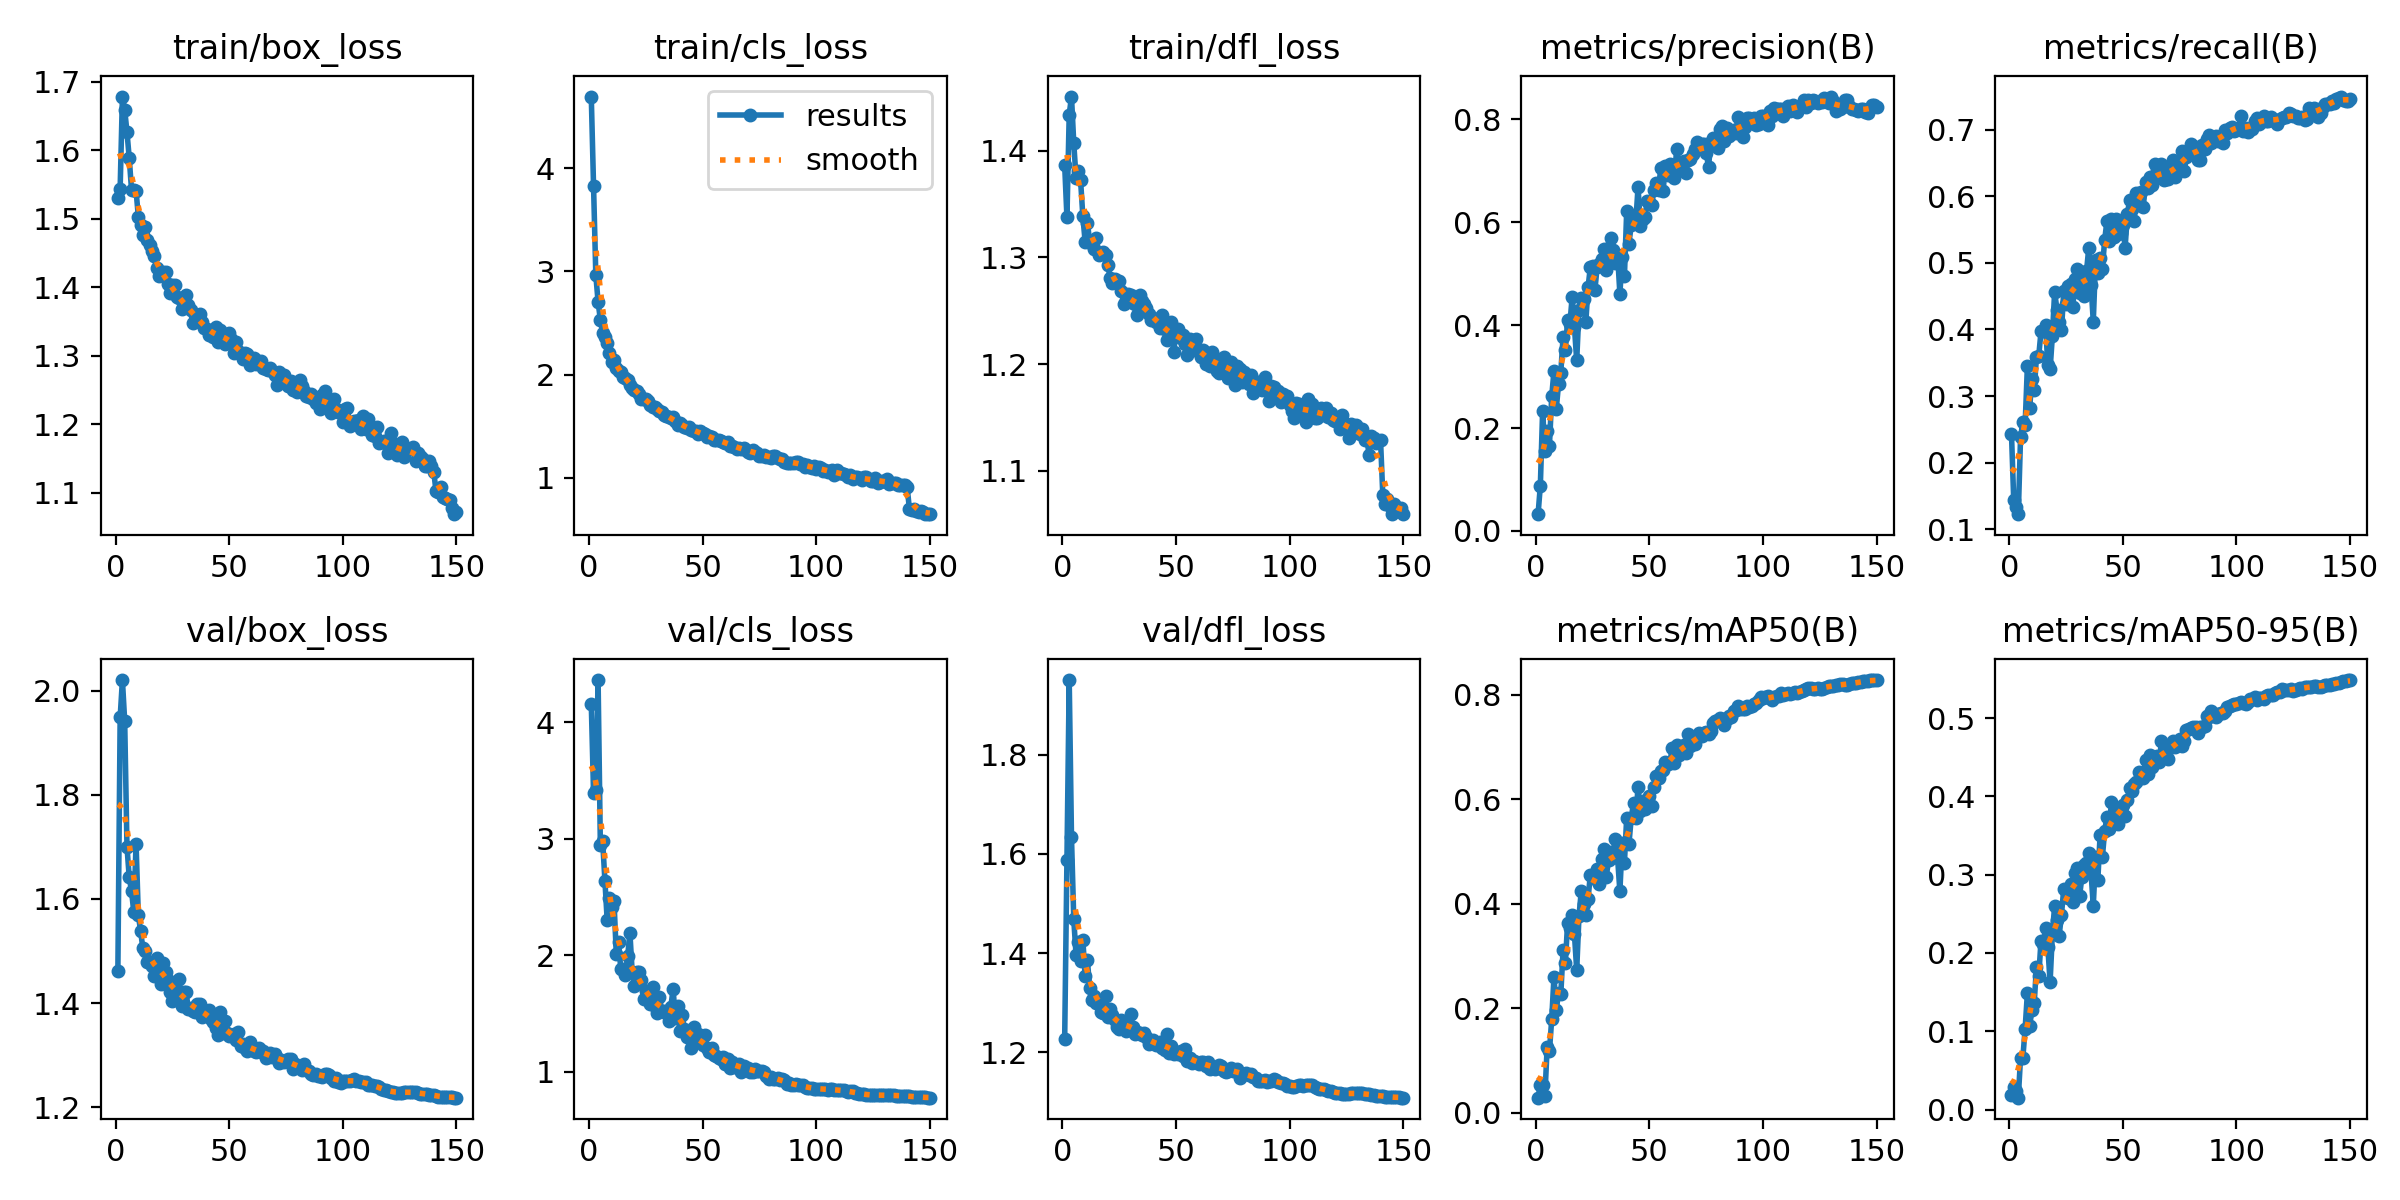

The file beside this chart, header and first rows:
epoch, time, train/box_loss, train/cls_loss, train/dfl_loss, metrics/precision(B), metrics/recall(B), metrics/mAP50(B), metrics/mAP50-95(B), val/box_loss, val/cls_loss, val/dfl_loss, lr/pg0, lr/pg1, lr/pg2
1, 27.39, 1.53, 4.695, 1.386, 0.03244, 0.2433, 0.02864, 0.01896, 1.462, 4.16, 1.227, 0.0033, 0.0033, 0.0033
2, 44.07, 1.544, 3.832, 1.337, 0.08802, 0.1434, 0.0536, 0.02892, 1.949, 3.394, 1.588, 0.00659, 0.00659, 0.00659
3, 60.59, 1.678, 2.964, 1.434, 0.2334, 0.1341, 0.05279, 0.02367, 2.021, 3.418, 1.951, 0.009835, 0.009835, 0.009835
4, 77.41, 1.659, 2.705, 1.451, 0.1543, 0.1227, 0.03162, 0.01521, 1.942, 4.363, 1.633, 0.009802, 0.009802, 0.009802
5, 94.03, 1.627, 2.53, 1.407, 0.1934, 0.2389, 0.1258, 0.06646, 1.701, 2.942, 1.468, 0.009736, 0.009736, 0.009736
6, 111.5, 1.588, 2.402, 1.374, 0.1654, 0.2604, 0.1177, 0.06594, 1.641, 2.982, 1.397, 0.00967, 0.00967, 0.00967
7, 128.6, 1.542, 2.363, 1.381, 0.2613, 0.256, 0.1787, 0.1029, 1.615, 2.638, 1.422, 0.009604, 0.009604, 0.009604
8, 145.6, 1.542, 2.302, 1.372, 0.3113, 0.3448, 0.2599, 0.1486, 1.575, 2.3, 1.385, 0.009538, 0.009538, 0.009538
9, 162, 1.541, 2.204, 1.338, 0.2366, 0.2821, 0.1969, 0.1069, 1.706, 2.49, 1.427, 0.009472, 0.009472, 0.009472
10, 178.1, 1.503, 2.119, 1.315, 0.2852, 0.3261, 0.2281, 0.1269, 1.57, 2.415, 1.353, 0.009406, 0.009406, 0.009406
11, 194.9, 1.49, 2.136, 1.332, 0.3077, 0.3093, 0.2266, 0.1359, 1.538, 2.464, 1.385, 0.00934, 0.00934, 0.00934
12, 211.2, 1.476, 2.06, 1.315, 0.3767, 0.3585, 0.3109, 0.1825, 1.505, 2.013, 1.331, 0.009274, 0.009274, 0.009274
13, 227.5, 1.488, 2.034, 1.313, 0.3511, 0.3603, 0.2855, 0.17, 1.5, 2.114, 1.306, 0.009208, 0.009208, 0.009208
14, 243.7, 1.468, 2.028, 1.308, 0.4094, 0.397, 0.3634, 0.2159, 1.479, 1.878, 1.314, 0.009142, 0.009142, 0.009142
15, 259.9, 1.461, 1.98, 1.318, 0.4024, 0.3977, 0.3543, 0.2119, 1.478, 1.878, 1.299, 0.009076, 0.009076, 0.009076
16, 276.5, 1.453, 1.964, 1.302, 0.4546, 0.4065, 0.3784, 0.2316, 1.471, 1.829, 1.299, 0.00901, 0.00901, 0.00901
17, 293.3, 1.446, 1.949, 1.304, 0.3963, 0.3464, 0.3415, 0.2075, 1.452, 1.989, 1.282, 0.008944, 0.008944, 0.008944
18, 309.4, 1.428, 1.899, 1.305, 0.3314, 0.3404, 0.2731, 0.1627, 1.487, 2.193, 1.28, 0.008878, 0.008878, 0.008878
19, 326.3, 1.416, 1.873, 1.302, 0.4299, 0.3902, 0.3758, 0.2249, 1.48, 1.853, 1.313, 0.008812, 0.008812, 0.008812
20, 343.4, 1.42, 1.853, 1.293, 0.4524, 0.4567, 0.4236, 0.2602, 1.437, 1.737, 1.272, 0.008746, 0.008746, 0.008746
21, 360.7, 1.422, 1.836, 1.281, 0.4517, 0.4298, 0.3998, 0.2424, 1.478, 1.855, 1.286, 0.00868, 0.00868, 0.00868
22, 377.8, 1.423, 1.815, 1.276, 0.406, 0.4109, 0.3784, 0.2223, 1.46, 1.858, 1.275, 0.008614, 0.008614, 0.008614
23, 395.4, 1.404, 1.761, 1.28, 0.4735, 0.3985, 0.4091, 0.2491, 1.445, 1.787, 1.264, 0.008548, 0.008548, 0.008548
24, 412.7, 1.392, 1.765, 1.276, 0.5131, 0.4573, 0.4555, 0.2819, 1.421, 1.625, 1.252, 0.008482, 0.008482, 0.008482
25, 430, 1.403, 1.763, 1.278, 0.5149, 0.4381, 0.4494, 0.2805, 1.404, 1.694, 1.247, 0.008416, 0.008416, 0.008416
26, 447.3, 1.404, 1.744, 1.269, 0.4681, 0.4654, 0.4483, 0.2705, 1.44, 1.62, 1.265, 0.00835, 0.00835, 0.00835
27, 463.1, 1.385, 1.704, 1.257, 0.5134, 0.4686, 0.4657, 0.2883, 1.413, 1.584, 1.25, 0.008284, 0.008284, 0.008284
28, 479.1, 1.383, 1.683, 1.26, 0.5183, 0.4341, 0.438, 0.2648, 1.447, 1.727, 1.244, 0.008218, 0.008218, 0.008218
29, 495.5, 1.368, 1.687, 1.266, 0.529, 0.4762, 0.485, 0.3019, 1.395, 1.562, 1.254, 0.008152, 0.008152, 0.008152
30, 511.8, 1.373, 1.665, 1.265, 0.5486, 0.49, 0.5042, 0.3088, 1.422, 1.5, 1.277, 0.008086, 0.008086, 0.008086
31, 528.2, 1.388, 1.644, 1.257, 0.5068, 0.4546, 0.4514, 0.2732, 1.421, 1.644, 1.251, 0.00802, 0.00802, 0.00802
32, 544.6, 1.374, 1.634, 1.256, 0.5509, 0.473, 0.4828, 0.2977, 1.389, 1.519, 1.236, 0.007954, 0.007954, 0.007954
33, 561, 1.366, 1.604, 1.246, 0.5698, 0.4509, 0.4991, 0.3125, 1.391, 1.523, 1.241, 0.007888, 0.007888, 0.007888
34, 577.9, 1.348, 1.603, 1.265, 0.5461, 0.4872, 0.4967, 0.3145, 1.386, 1.506, 1.24, 0.007822, 0.007822, 0.007822
35, 594.4, 1.359, 1.587, 1.259, 0.5204, 0.522, 0.5232, 0.3276, 1.383, 1.438, 1.234, 0.007756, 0.007756, 0.007756
36, 611.4, 1.35, 1.578, 1.256, 0.5371, 0.4669, 0.487, 0.3034, 1.399, 1.554, 1.238, 0.00769, 0.00769, 0.00769
37, 627.7, 1.361, 1.586, 1.252, 0.4609, 0.4118, 0.4237, 0.2602, 1.397, 1.709, 1.231, 0.007624, 0.007624, 0.007624
38, 645, 1.349, 1.547, 1.247, 0.5333, 0.5038, 0.5152, 0.3227, 1.373, 1.459, 1.216, 0.007558, 0.007558, 0.007558
39, 661.7, 1.341, 1.512, 1.241, 0.4947, 0.4844, 0.4787, 0.2932, 1.379, 1.565, 1.218, 0.007492, 0.007492, 0.007492
40, 678.5, 1.338, 1.525, 1.244, 0.6222, 0.5069, 0.5644, 0.3504, 1.382, 1.345, 1.224, 0.007426, 0.007426, 0.007426
41, 694.9, 1.33, 1.507, 1.24, 0.5588, 0.4909, 0.515, 0.3224, 1.387, 1.487, 1.214, 0.00736, 0.00736, 0.00736
42, 711.3, 1.334, 1.493, 1.241, 0.5948, 0.5339, 0.5646, 0.3556, 1.369, 1.366, 1.216, 0.007294, 0.007294, 0.007294
43, 727.5, 1.327, 1.482, 1.234, 0.6088, 0.5627, 0.5925, 0.3737, 1.363, 1.3, 1.22, 0.007228, 0.007228, 0.007228
44, 743.9, 1.342, 1.491, 1.246, 0.6004, 0.5324, 0.5637, 0.3588, 1.353, 1.331, 1.209, 0.007162, 0.007162, 0.007162
45, 760.2, 1.32, 1.458, 1.232, 0.6692, 0.5653, 0.6237, 0.3929, 1.339, 1.203, 1.205, 0.007096, 0.007096, 0.007096
46, 776.5, 1.338, 1.456, 1.222, 0.5932, 0.5387, 0.5771, 0.3659, 1.382, 1.383, 1.236, 0.00703, 0.00703, 0.00703
47, 792.3, 1.326, 1.45, 1.226, 0.6057, 0.5663, 0.5961, 0.3786, 1.343, 1.254, 1.198, 0.006964, 0.006964, 0.006964
48, 808.8, 1.317, 1.427, 1.24, 0.6097, 0.5436, 0.581, 0.3645, 1.367, 1.322, 1.213, 0.006898, 0.006898, 0.006898
49, 825, 1.331, 1.448, 1.211, 0.6411, 0.5453, 0.5988, 0.3814, 1.342, 1.262, 1.196, 0.006832, 0.006832, 0.006832
50, 841.5, 1.333, 1.438, 1.231, 0.6395, 0.5569, 0.6061, 0.3884, 1.337, 1.226, 1.199, 0.006766, 0.006766, 0.006766
51, 858.3, 1.325, 1.42, 1.233, 0.6345, 0.5223, 0.5869, 0.3745, 1.339, 1.314, 1.196, 0.0067, 0.0067, 0.0067
52, 874.8, 1.304, 1.39, 1.224, 0.663, 0.5726, 0.6224, 0.3949, 1.341, 1.205, 1.202, 0.006634, 0.006634, 0.006634
53, 892, 1.32, 1.403, 1.227, 0.6773, 0.5943, 0.6453, 0.4107, 1.329, 1.168, 1.193, 0.006568, 0.006568, 0.006568
54, 908.7, 1.306, 1.395, 1.218, 0.6633, 0.5803, 0.641, 0.4067, 1.344, 1.2, 1.206, 0.006502, 0.006502, 0.006502
55, 925.4, 1.304, 1.369, 1.208, 0.7066, 0.5632, 0.6531, 0.4159, 1.317, 1.145, 1.183, 0.006436, 0.006436, 0.006436
56, 942.5, 1.296, 1.362, 1.223, 0.6605, 0.6052, 0.6564, 0.4186, 1.322, 1.136, 1.189, 0.00637, 0.00637, 0.00637
57, 958.9, 1.304, 1.367, 1.222, 0.7086, 0.5993, 0.6704, 0.431, 1.314, 1.112, 1.179, 0.006304, 0.006304, 0.006304
58, 974.7, 1.303, 1.359, 1.214, 0.6921, 0.6062, 0.6669, 0.4276, 1.308, 1.107, 1.183, 0.006238, 0.006238, 0.006238
59, 991.5, 1.287, 1.343, 1.224, 0.7132, 0.5841, 0.6701, 0.4236, 1.325, 1.128, 1.181, 0.006172, 0.006172, 0.006172
60, 1008, 1.293, 1.337, 1.213, 0.7111, 0.6212, 0.6974, 0.4471, 1.311, 1.064, 1.176, 0.006106, 0.006106, 0.006106
... 90 more rows
